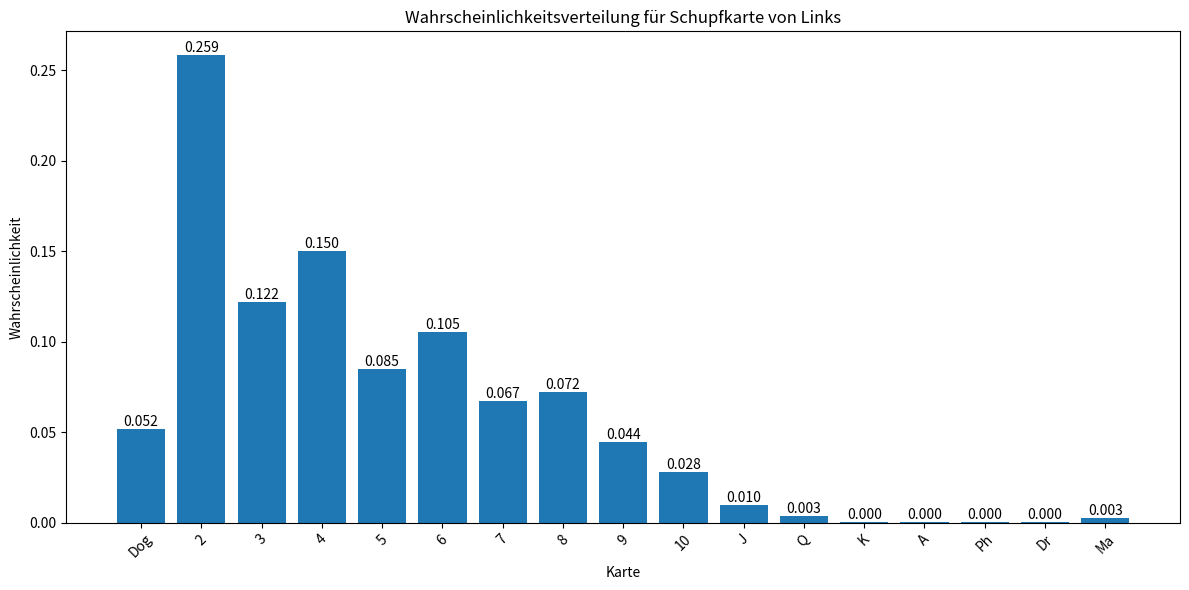
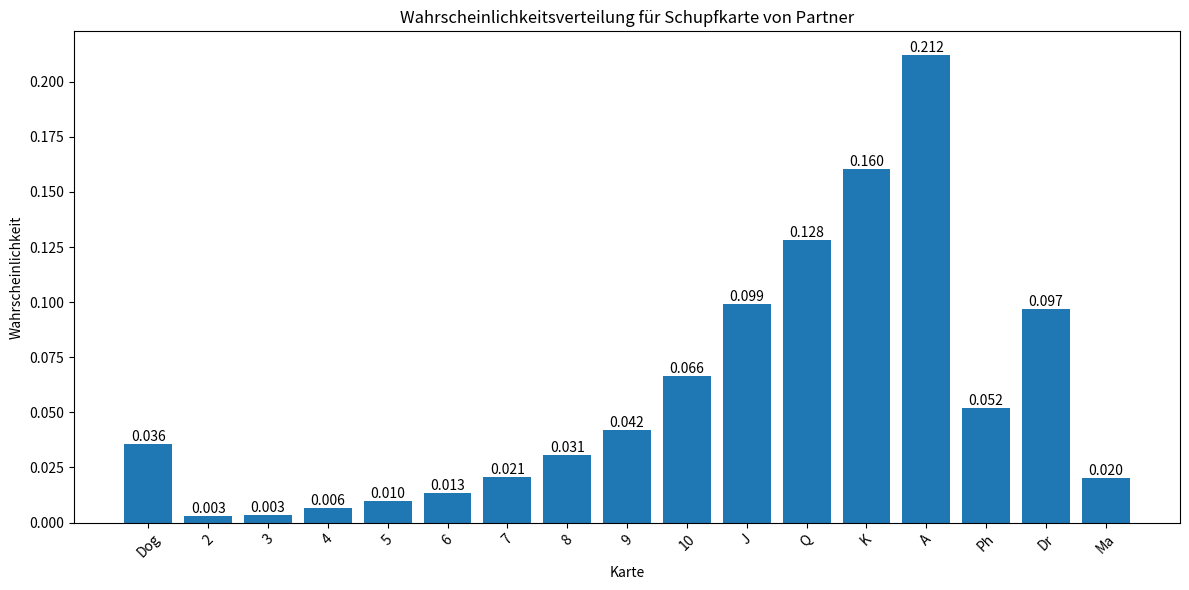
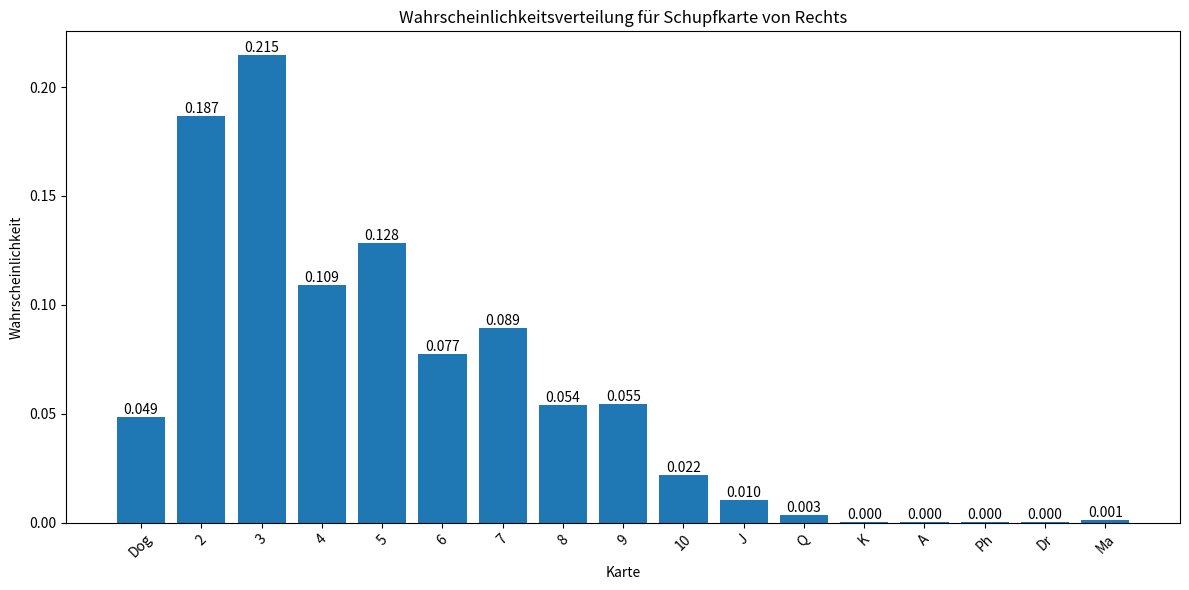
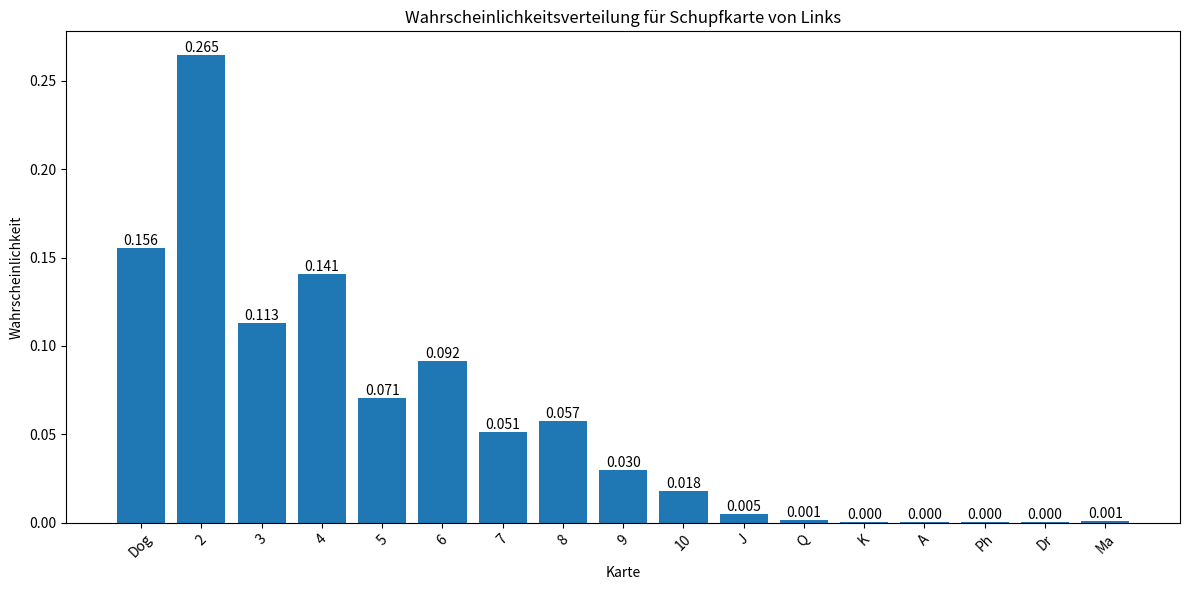
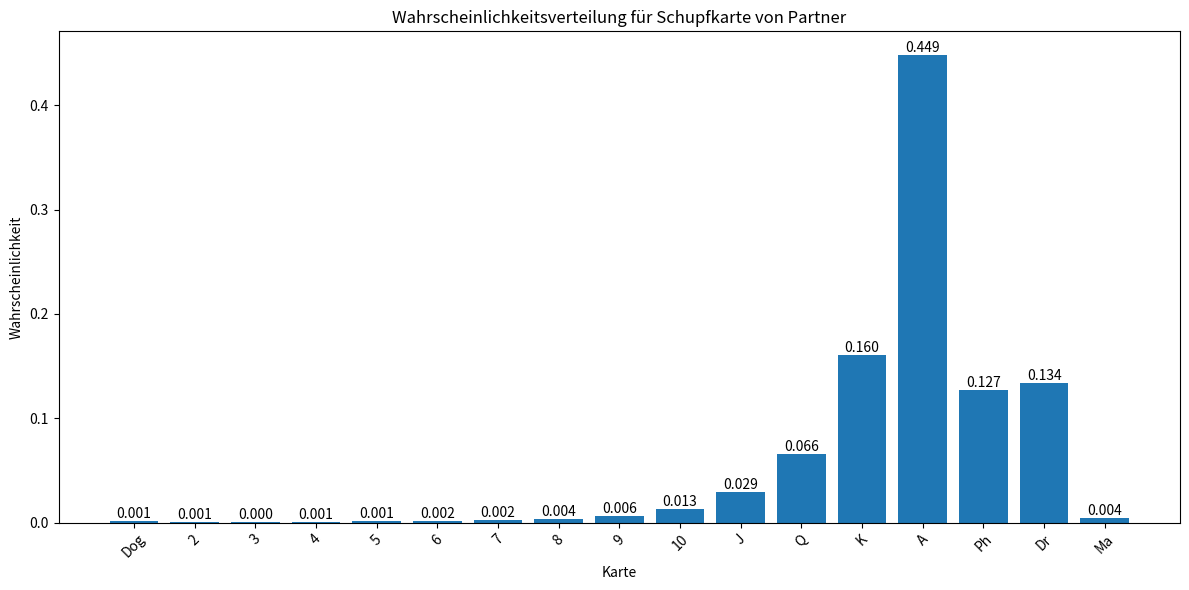
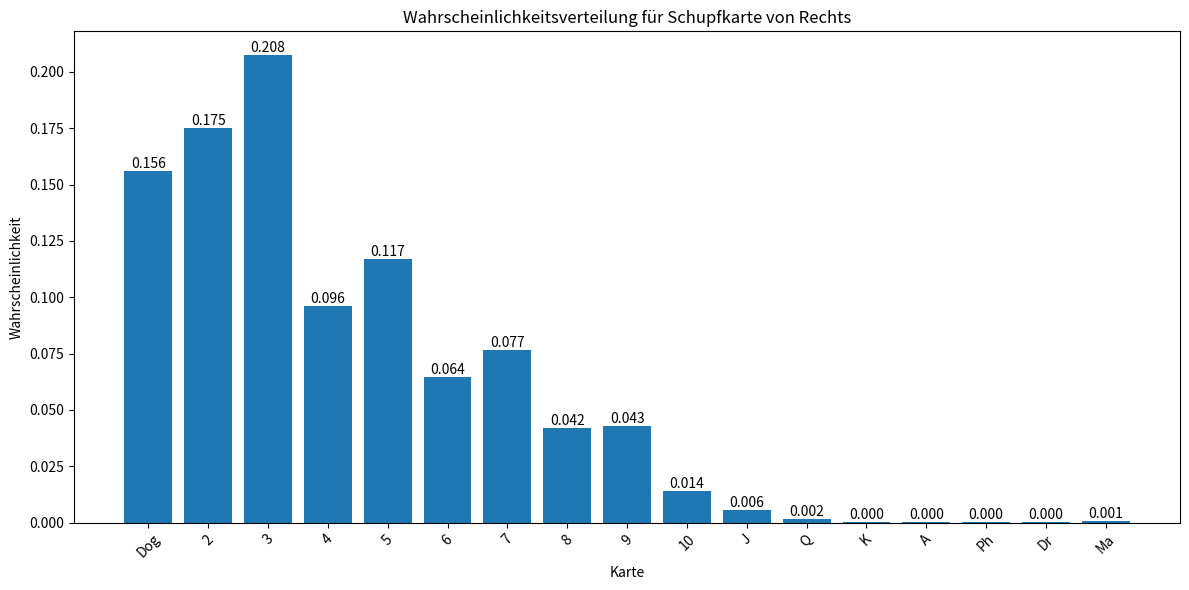
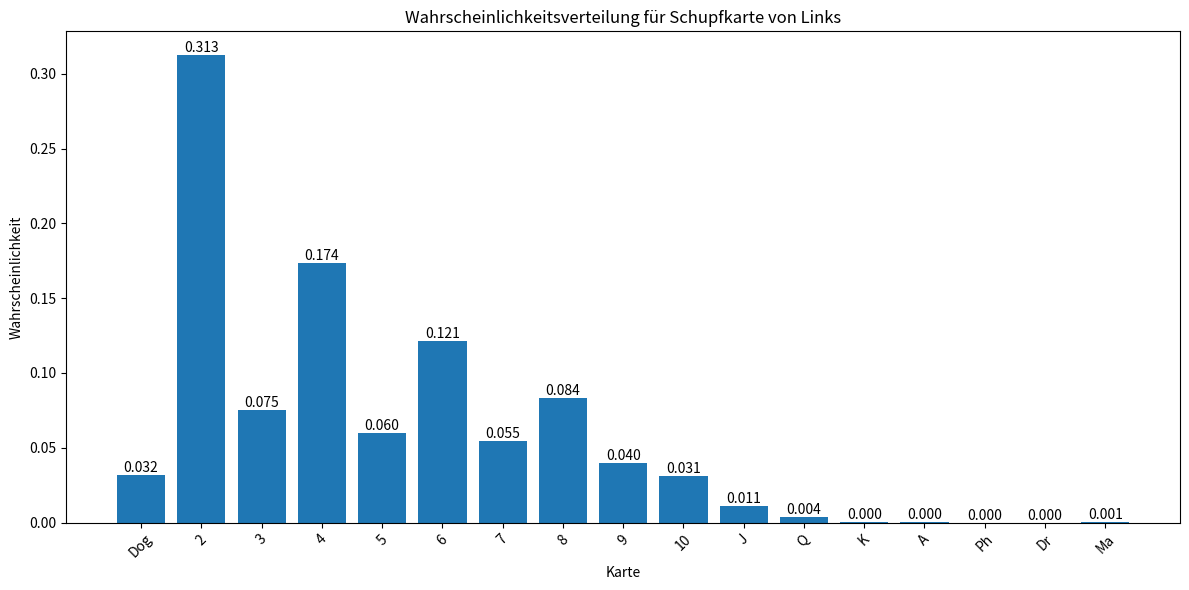
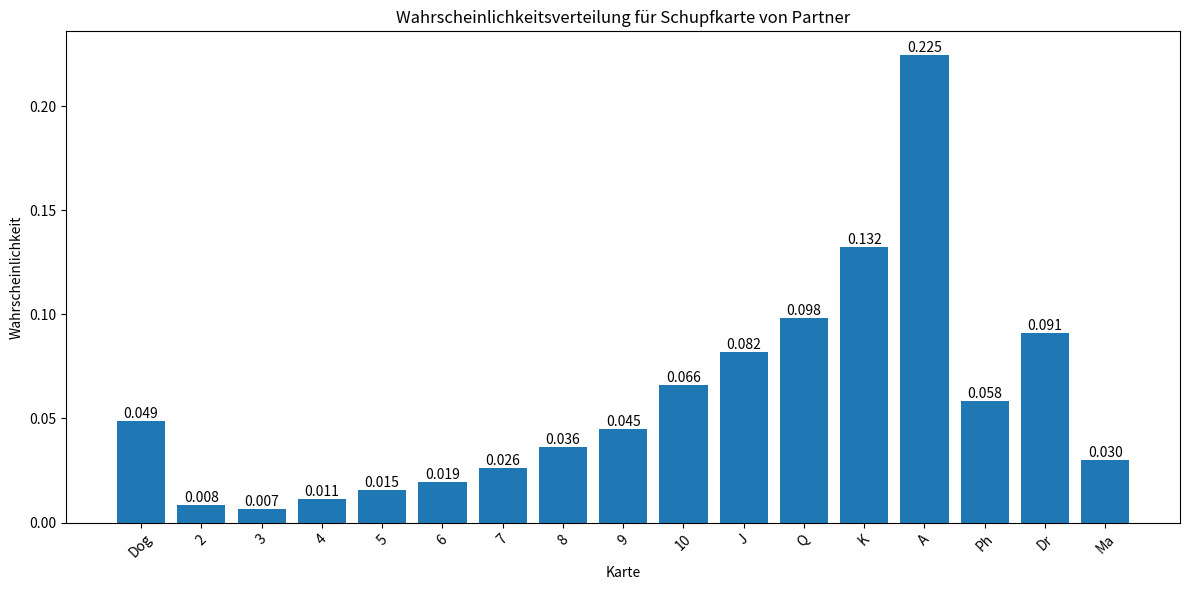
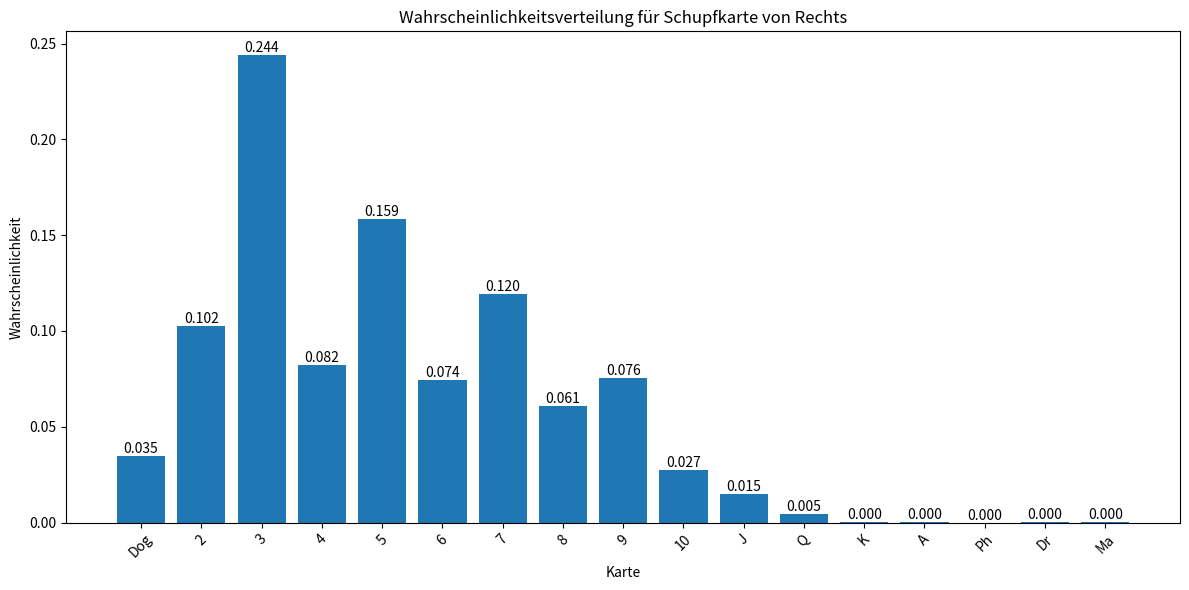
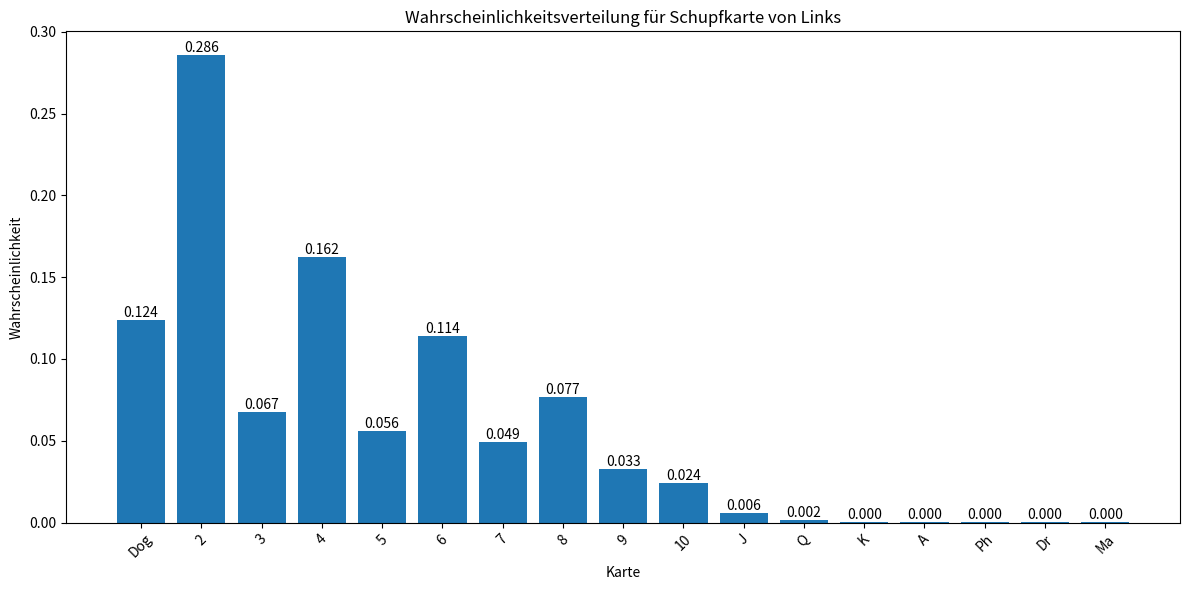
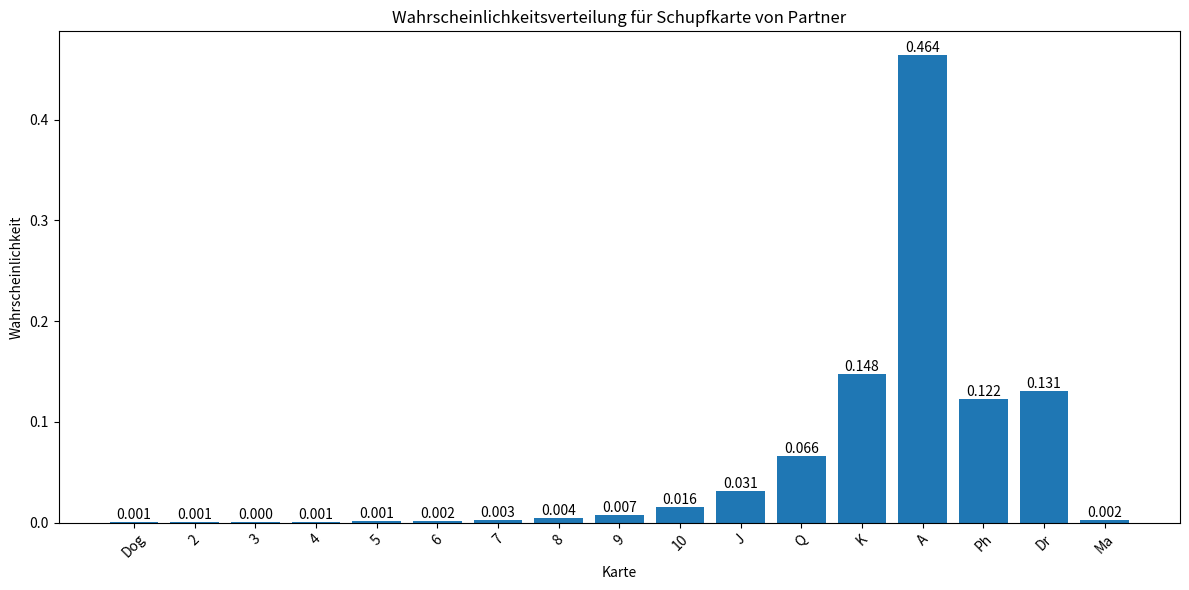
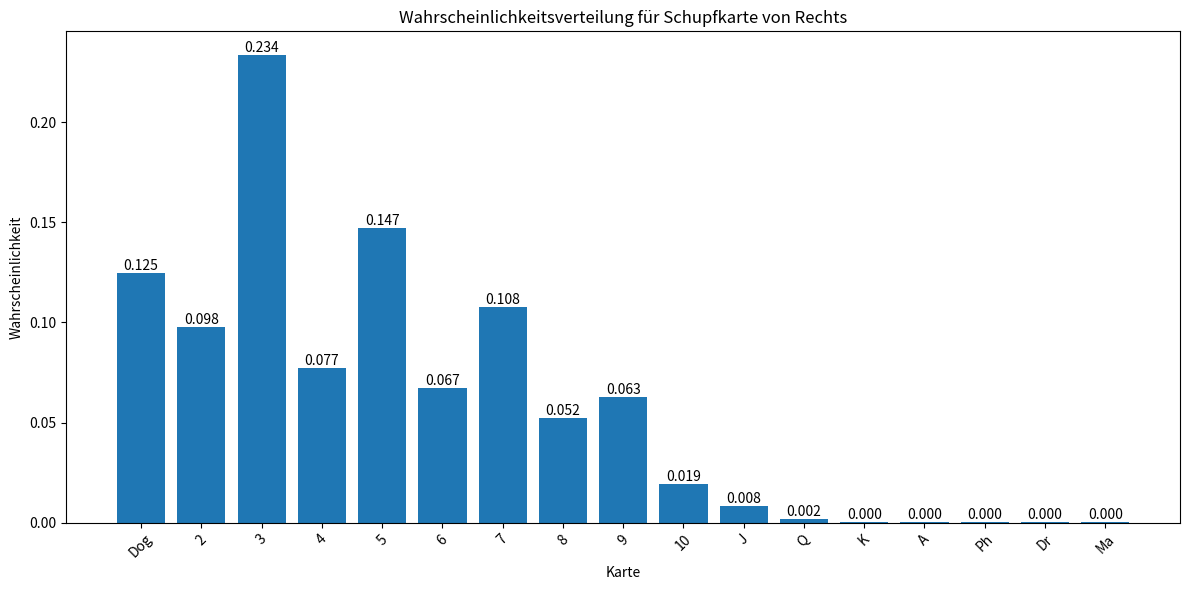

Reproduce these figures in Python, in order.
import numpy as np
import matplotlib.pyplot as plt

# Generate probabilities that sum to 1.0
np.random.seed(42)
probs = [
    # Dim 1: Normal stats /filtered stats /// Dim 2. Normal round / gt Round // Dim 3. Left in partner in, right in
    [
        [
            [0.0515641947647618, 0.2585213756825497, 0.12189109677504305, 0.14983555087283362, 0.0849236783465362,
             0.10526367703451715, 0.06692431695652962, 0.07228440858154515, 0.044438814414433904, 0.028001931348485193,
             0.009651887014937972, 0.0034563355119590065, 0.0004544688239112887, 7.333669254103058e-5,
             1.8375320686378774e-5, 1.99741969585141e-5, 0.0026765776617704217],
            [0.03552395057873443, 0.003151338106606016, 0.003281140995728414, 0.006371545457345626,
             0.009569145167854969, 0.01338120713747773, 0.020531052646057934, 0.030747295959286967, 0.04221341377248508,
             0.06636741424321306, 0.09923664238804399, 0.12800999626850493, 0.16042074664230105, 0.21228819885882558,
             0.05205004153551374, 0.09685163627351788, 0.02000523396850261],
            [0.04864941980777275, 0.18670188740290058, 0.21487001958858562, 0.10890301334097659, 0.12819774666604905,
             0.07740408094358153, 0.0892625465349412, 0.054179874050872955, 0.054537916527842664, 0.021968489440480302,
             0.010331456456368194, 0.003360544012949017, 0.0003923830474910927, 5.8112098626212586e-5,
             1.6670636425646258e-5, 1.7893306516102684e-5, 0.0011479461376204536]
        ],
        [
            [0.15560771308876012, 0.264795432306662, 0.11306391119900042, 0.1408002036511932, 0.07073099663243361,
             0.09167433024990036, 0.05123538433147441, 0.05743235532365594, 0.0297226733669597, 0.017713237889421456,
             0.004664337883711055, 0.0014764075965145698, 0.00019095287536031563, 0.00014266727404691244,
             3.234835710539906e-5, 3.255977104498912e-5, 0.0006844882027555419],
            [0.0014469806344803112, 0.0006053943008994099, 0.000485454972542923, 0.0007196825327353573,
             0.001158197191587877, 0.0015689043976774178, 0.0024335707651873236, 0.003758941259351135,
             0.0061115529785747335, 0.01308144921171631, 0.02903238468900516, 0.06579463272885776, 0.16023752545025244,
             0.4485782360906668, 0.1269689906792563, 0.13399577855847822, 0.004022323558730499],
            [0.15588773655895916, 0.17529225417930402, 0.20764985514023784, 0.09618619274730078, 0.11706195887825978,
             0.06446972878852462, 0.07664311898343057, 0.04184126702850906, 0.0428600711720844, 0.013922731126677431,
             0.005725618603088888, 0.0015406705569877858, 0.00018529714089196103, 0.00012621326421143213,
             3.253217382329544e-5, 3.977134535208723e-5, 0.000534982312356848]
        ]
    ],
    [
        [
            [0.031784993551702376, 0.31280043204841335, 0.07531100251695641, 0.1735178269860632, 0.05996729702829518,
             0.12134211898294008, 0.05452366163524837, 0.08351418500752093, 0.04003432440050788, 0.030921894527303612,
             0.011091196639401718, 0.003945684629603299, 0.000463978088260606, 6.548077858516618e-5,
             1.496703510518084e-5, 1.6214288030612576e-5, 0.0006847418560620233],
            [0.048642864091837726, 0.008449514943337299, 0.006617300395878078, 0.01138804283565447,
             0.015430389566978729, 0.01931059341799686, 0.026343852664506423, 0.03639920574933708, 0.04510690204823876,
             0.06595161656451665, 0.0818266517994118, 0.09808209917656362, 0.13246886233071659, 0.22473502111599203,
             0.05837143691020527, 0.09096277947819927, 0.02991286691062934],
            [0.03496424125862787, 0.10237202561358608, 0.24424143324328168, 0.08212162711627641, 0.15854143748394162,
             0.07428638423871423, 0.11956228905834898, 0.061029332894300306, 0.0755149283702645, 0.027177017618694826,
             0.014751883975543865, 0.004587396259737927, 0.0004895467732319566, 5.799726103257575e-5,
             1.060164986616976e-5, 1.559066156789671e-5, 0.0002762665229831297],
        ],
        [
            [0.12387901583379557, 0.2860093374396848, 0.06733501197435604, 0.1622322891383136, 0.05571634300888895,
             0.11414389100626747, 0.049289330013995616, 0.07660146971960066, 0.032583696065163946, 0.02432056552407244,
             0.005890771580539374, 0.0015231862880852158, 0.00013300716298260705, 0.00011551151259394345,
             3.632495278947527e-5, 1.8740908726897896e-5, 0.00017150787014334686],
            [0.0010122837103247052, 0.0008534142106054954, 0.00046305885695956497, 0.0008016880065654988,
             0.0012099896730926212, 0.0016163946043949353, 0.002549856806966489, 0.004258122051109654,
             0.007062665107901788, 0.015883652381202, 0.0309199846689076, 0.06642361441455093, 0.14767400206647185,
             0.4643463430379059, 0.12219143866641943, 0.13051106974256735, 0.002222421994054217],
            [0.1245713189040506, 0.09771306442360989, 0.2338704103407563, 0.07710489871199588, 0.1473695291028578,
             0.06721507520756123, 0.10751874267758413, 0.05214872631232581, 0.06266687468510838, 0.019060523666257805,
             0.008361788989698695, 0.0019936090107418114, 0.00017066576778423037, 0.00010469532184541576,
             1.3877545639218642e-5, 3.190895230387381e-5, 8.429037987890608e-5],
        ]
    ]
]

for db in probs:
    for round_type in db:
        for prob_array in round_type:
            assert np.isclose(sum(prob_array), 1.)
# Labels for x-axis
labels = ['Dog'] + [str(i) for i in range(2, 11)] + ['J', 'Q', 'K', 'A', 'Ph', 'Dr', 'Ma']

db_type = ["Normal", "Filtered"]
round_types = ["Normal", "GT_Call"]
card_origin = ["Links", "Partner", "Rechts"]
for i, db in enumerate(probs):
    for j, round_type in enumerate(db):
        for k, prob_array in enumerate(round_type):
            # Create bar plot
            plt.figure(figsize=(12, 6))
            bars = plt.bar(range(len(prob_array)), prob_array)
            plt.xticks(range(len(labels)), labels, rotation=45)

            # Add value labels on top of each bar
            for bar in bars:
                height = bar.get_height()
                plt.text(bar.get_x() + bar.get_width() / 2., height,
                         f'{height:.3f}',
                         ha='center', va='bottom')

            plt.title(f'Wahrscheinlichkeitsverteilung für Schupfkarte von {card_origin[k]}')
            plt.xlabel('Karte')
            plt.ylabel('Wahrscheinlichkeit')

            # Ensure layout fits properly
            plt.tight_layout()

            # Show plot
            plt.savefig(f"{db_type[i]}_{round_types[j]}_{card_origin[k]}.png")
